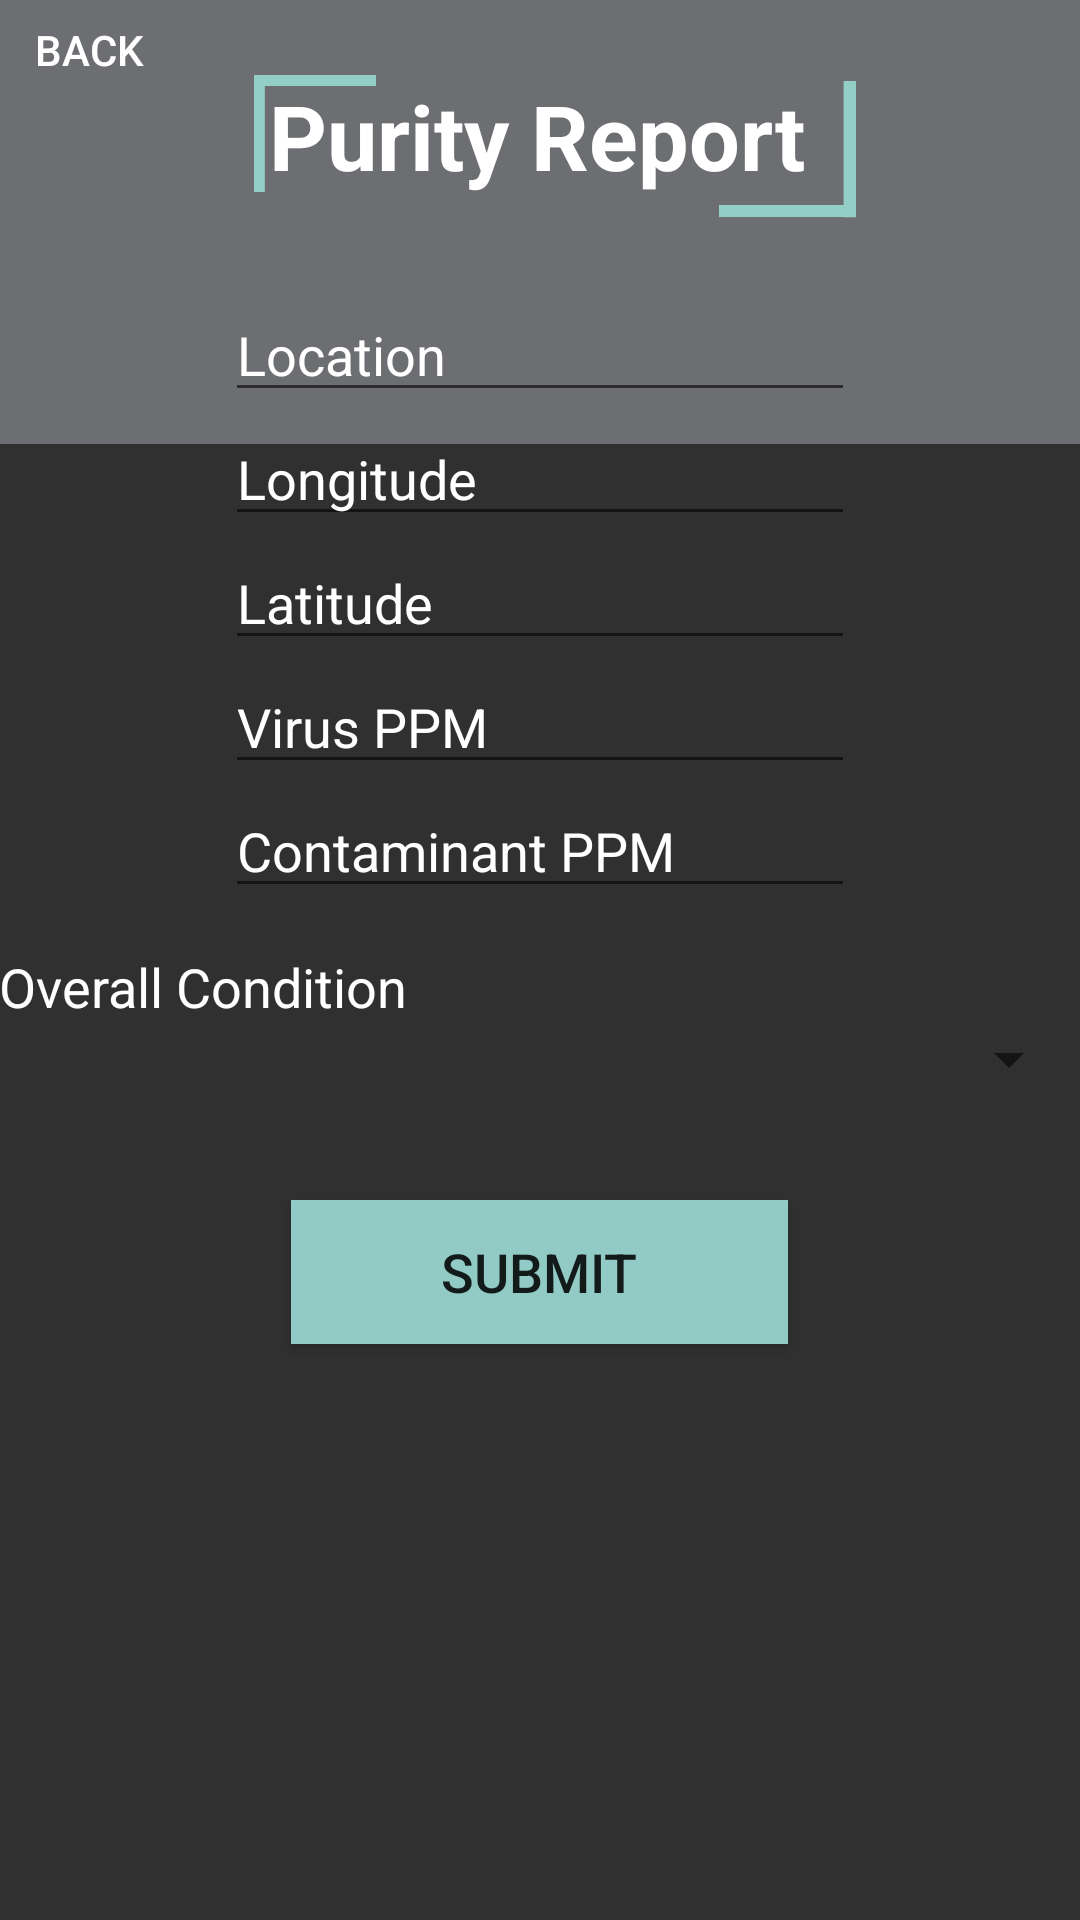

Produce the Android XML layout that renders to this screen, including the resource entries it uses.
<!-- AndroidManifest.xml: application theme AppTheme -->
<!-- res/layout/activity_purity.xml -->
<?xml version="1.0" encoding="utf-8"?>
<RelativeLayout xmlns:android="http://schemas.android.com/apk/res/android"
    xmlns:tools="http://schemas.android.com/tools"
    android:id="@+id/activity_purity"
    android:layout_width="match_parent"
    android:layout_height="match_parent"
    android:paddingBottom="@dimen/activity_vertical_margin"
    android:paddingLeft="@dimen/activity_horizontal_margin"
    android:paddingRight="@dimen/activity_horizontal_margin"
    android:paddingTop="@dimen/activity_vertical_margin"
    android:background="@color/gray"
    tools:context="com.gitrekt.water.controller.PurityActivity">



    <ImageView
        android:layout_height="match_parent"
        android:src="@drawable/darker"
        android:layout_width="match_parent"
        android:adjustViewBounds="true"
        android:scaleType="centerCrop"
        android:layout_alignParentBottom="true"
        android:layout_alignParentRight="true"
        android:layout_alignParentEnd="true"
        android:paddingBottom="500dp"/>

    <EditText
        android:layout_width="wrap_content"
        android:layout_height="wrap_content"
        android:inputType="textPersonName"
        android:ems="10"
        android:id="@+id/contaminantField"
        android:textColor="@color/white"
        android:hint="Contaminant PPM"
        android:layout_below="@+id/virusField"
        android:layout_alignLeft="@+id/virusField"
        android:layout_alignStart="@+id/virusField"
        android:textColorHint="@android:color/white" />

    <TextView
        android:text="@string/overall_condition"
        android:layout_width="wrap_content"
        android:layout_height="wrap_content"
        android:layout_marginTop="14dp"
        android:textColor="@color/white"
        android:id="@+id/textView10"
        android:layout_below="@+id/contaminantField"
        android:layout_alignParentLeft="true"
        android:layout_alignParentStart="true"
        android:textSize="18sp" />

    <EditText
        android:layout_width="wrap_content"
        android:layout_height="wrap_content"
        android:inputType="textPersonName"
        android:ems="10"
        android:id="@+id/virusField"
        android:textColor="@color/white"
        android:hint="Virus PPM"
        android:layout_below="@+id/latitudeField"
        android:layout_alignLeft="@+id/latitudeField"
        android:layout_alignStart="@+id/latitudeField"
        android:textColorHint="@color/white" />

    <EditText
        android:layout_width="wrap_content"
        android:layout_height="wrap_content"
        android:inputType="textPersonName"
        android:ems="10"
        android:id="@+id/longitudeField"
        android:textColor="@color/white"
        android:hint="Longitude"
        android:layout_below="@+id/locationField"
        android:layout_alignLeft="@+id/locationField"
        android:layout_alignStart="@+id/locationField"
        android:textColorHint="@color/white" />

    <Button
        android:text="@string/cancel1"
        android:layout_width="wrap_content"
        android:layout_height="wrap_content"
        android:id="@+id/cancelButton"
        android:background="@color/clear"
        android:onClick="cancel"
        android:layout_alignParentTop="true"
        android:layout_alignParentLeft="true"
        android:layout_alignParentStart="true"
        android:textColor="@color/white"
        android:layout_toLeftOf="@+id/locationField"
        android:layout_toStartOf="@+id/locationField"
        android:paddingBottom="15dp"
        android:paddingRight="15dp" />

    <EditText
        android:layout_width="wrap_content"
        android:layout_height="wrap_content"
        android:inputType="textPersonName"
        android:ems="10"
        android:id="@+id/latitudeField"
        android:textColor="@color/white"
        android:hint="Latitude"
        android:layout_below="@+id/longitudeField"
        android:layout_alignLeft="@+id/longitudeField"
        android:layout_alignStart="@+id/longitudeField"
        android:textColorHint="@color/white" />

    <TextView
        android:text="Purity Report"
        android:layout_height="wrap_content"
        android:id="@+id/textView"
        tools:text="@string/purityReport"
        android:textSize="30sp"
        android:textColor="@color/white"
        android:textStyle="bold"
        android:layout_width="match_parent"
        android:paddingLeft="90dp"
        android:paddingTop="25dp"
        android:layout_alignParentTop="true"
        android:layout_alignParentLeft="true"
        android:layout_alignParentStart="true" />

    <EditText
        android:layout_width="wrap_content"
        android:layout_height="wrap_content"
        android:inputType="textPersonName"
        android:ems="10"
        android:id="@+id/locationField"
        android:hint="Location"
        android:textColor="@color/white"
        android:layout_marginTop="48dp"
        android:textColorHint="@color/white"
        android:layout_below="@+id/cancelButton"
        android:layout_centerHorizontal="true" />

    <Spinner
        android:layout_width="match_parent"
        android:layout_height="wrap_content"
        android:id="@+id/conditionSpinner"
        android:layout_below="@+id/textView10"
        android:layout_alignParentLeft="true"
        android:layout_alignParentStart="true"
        android:popupBackground="@color/place_autocomplete_search_hint"
        android:scrollbarSize="20dp"
        android:textColor="@color/white"
        style="@style/mySpinnerItemStyle" />

    <Button
        android:text="@string/submit"
        android:layout_width="wrap_content"
        android:layout_height="wrap_content"
        android:id="@+id/submitReport"
        android:background="@color/teal"
        android:onClick="submitReport"
        android:paddingLeft="50dp"
        android:paddingRight="50dp"
        android:textSize="18sp"
        android:layout_below="@+id/conditionSpinner"
        android:layout_centerHorizontal="true"
        android:layout_marginTop="35dp" />

    <ImageView
        android:layout_height="match_parent"
        android:src="@drawable/corner_bottom_right"
        android:layout_width="match_parent"
        android:adjustViewBounds="true"
        android:paddingTop="27dp"
        android:paddingLeft="240dp"
        android:paddingRight="75dp"
        android:paddingBottom="5dp"
        android:scaleType="fitStart"
        android:layout_alignParentBottom="true"
        android:layout_alignParentRight="true"
        android:layout_alignParentEnd="true" />

    <ImageView
        android:layout_height="match_parent"
        android:src="@drawable/corner_top_left"
        android:layout_width="match_parent"
        android:adjustViewBounds="true"
        android:paddingTop="25dp"
        android:paddingLeft="85dp"
        android:paddingRight="235dp"
        android:paddingBottom="5dp"
        android:scaleType="fitStart"
        android:layout_alignParentTop="true"
        android:layout_alignParentLeft="true"
        android:layout_alignParentStart="true" />


</RelativeLayout>
<!-- resources referenced by this layout -->
<resources>
  <color name="clear">#00ffffff</color>
  <color name="gray">#303030</color>
  <color name="teal">#92cbc5</color>
  <color name="white">#ffffff</color>
  <!-- drawable corner_bottom_right: png bitmap (drawable, 3052 bytes) -->
  <!-- drawable corner_top_left: png bitmap (drawable, 3106 bytes) -->
  <!-- drawable darker: png bitmap (drawable, 13799 bytes) -->
  <string name="cancel1">BACK</string>
  <string name="overall_condition">Overall Condition</string>
  <string name="purityReport">Purity Report</string>
  <string name="submit">Submit</string>
  <style name="mySpinnerItemStyle" parent="Base.Widget.AppCompat.Spinner">
          <item name="android:textColor">@color/mainTextColor</item>
      </style>
  <style name="AppTheme" parent="Theme.AppCompat.DayNight.NoActionBar">
          
          <item name="colorPrimary">@color/colorPrimary</item>
          <item name="colorPrimaryDark">@color/colorPrimaryDark</item>
          <item name="colorAccent">@color/colorAccent</item>
      </style>
  <color name="mainTextColor">#FFFFFF</color>
  <color name="colorPrimary">#3F51B5</color>
  <color name="colorPrimaryDark">#303F9F</color>
  <color name="colorAccent">#FF4081</color>
</resources>
